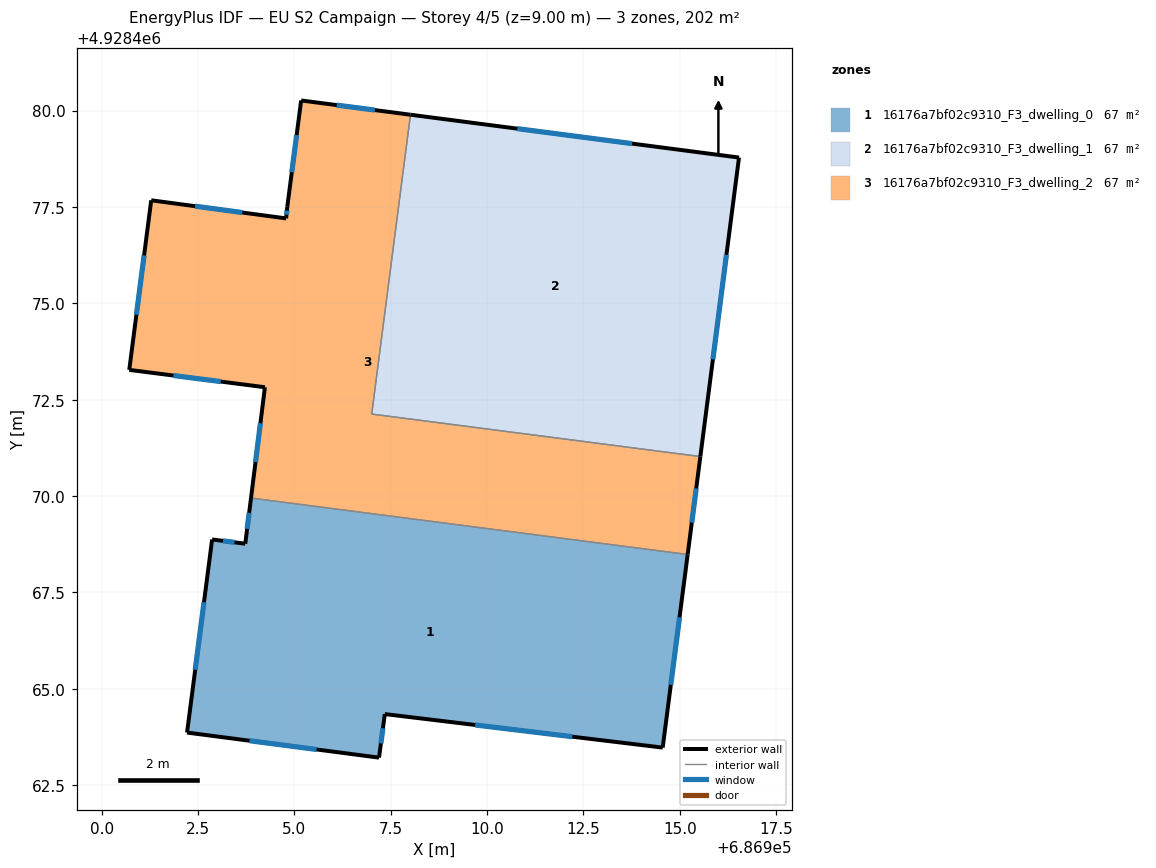
=== STOREY PLAN SPEC (per zone: floor XY polygon, exterior-wall plan segments, windows/doors) ===
zone 1: 16176a7bf02c9310_F3_dwelling_0  (67.3 m²)
  floor: (686915.20, 4928468.48) (686914.56, 4928463.47) (686907.34, 4928464.34) (686907.19, 4928463.21) (686902.21, 4928463.86) (686902.86, 4928468.87) (686903.72, 4928468.76) (686903.87, 4928469.95)
  exterior wall: (686907.19, 4928463.21) – (686907.34, 4928464.34)  [1.1 m]
    window: (686907.24, 4928463.58) – (686907.30, 4928463.98)  [0.4 m²]
  exterior wall: (686902.21, 4928463.86) – (686907.19, 4928463.21)  [5.0 m]
    window: (686903.83, 4928463.65) – (686905.58, 4928463.43)  [1.8 m²]
  exterior wall: (686902.86, 4928468.87) – (686902.21, 4928463.86)  [5.1 m]
    window: (686902.65, 4928467.24) – (686902.43, 4928465.49)  [1.9 m²]
  exterior wall: (686903.72, 4928468.76) – (686902.86, 4928468.87)  [0.9 m]
    window: (686903.45, 4928468.80) – (686903.14, 4928468.84)  [0.3 m²]
  exterior wall: (686903.87, 4928469.95) – (686903.72, 4928468.76)  [1.2 m]
    window: (686903.83, 4928469.56) – (686903.77, 4928469.15)  [0.4 m²]
  exterior wall: (686914.56, 4928463.47) – (686915.20, 4928468.48)  [5.1 m]
    window: (686914.77, 4928465.10) – (686914.99, 4928466.85)  [1.9 m²]
  exterior wall: (686907.34, 4928464.34) – (686914.56, 4928463.47)  [7.3 m]
    window: (686909.69, 4928464.06) – (686912.21, 4928463.76)  [2.7 m²]
  interior walls: 1
zone 2: 16176a7bf02c9310_F3_dwelling_1  (67.3 m²)
  floor: (686916.54, 4928478.78) (686915.53, 4928471.03) (686907.01, 4928472.13) (686908.01, 4928479.89)
  exterior wall: (686915.53, 4928471.03) – (686916.54, 4928478.78)  [7.8 m]
    window: (686915.86, 4928473.55) – (686916.21, 4928476.26)  [2.9 m²]
  exterior wall: (686916.54, 4928478.78) – (686908.01, 4928479.89)  [8.6 m]
    window: (686913.76, 4928479.14) – (686910.78, 4928479.53)  [3.2 m²]
  interior walls: 2
zone 3: 16176a7bf02c9310_F3_dwelling_2  (67.3 m²)
  floor: (686908.01, 4928479.89) (686907.01, 4928472.13) (686915.53, 4928471.03) (686915.20, 4928468.48) (686903.87, 4928469.95) (686904.23, 4928472.82) (686900.71, 4928473.27) (686901.29, 4928477.67) (686904.79, 4928477.20) (686904.81, 4928477.50) (686905.18, 4928480.26)
  exterior wall: (686904.23, 4928472.82) – (686903.87, 4928469.95)  [2.9 m]
    window: (686904.12, 4928471.89) – (686903.99, 4928470.88)  [1.1 m²]
  exterior wall: (686900.71, 4928473.27) – (686904.23, 4928472.82)  [3.5 m]
    window: (686901.86, 4928473.13) – (686903.09, 4928472.97)  [1.3 m²]
  exterior wall: (686901.29, 4928477.67) – (686900.71, 4928473.27)  [4.4 m]
    window: (686901.10, 4928476.24) – (686900.90, 4928474.70)  [1.6 m²]
  exterior wall: (686904.79, 4928477.20) – (686901.29, 4928477.67)  [3.5 m]
    window: (686903.65, 4928477.36) – (686902.42, 4928477.52)  [1.3 m²]
  exterior wall: (686904.81, 4928477.50) – (686904.79, 4928477.20)  [0.3 m]
    window: (686904.81, 4928477.41) – (686904.79, 4928477.30)  [0.1 m²]
  exterior wall: (686905.18, 4928480.26) – (686904.81, 4928477.50)  [2.8 m]
    window: (686905.06, 4928479.37) – (686904.93, 4928478.40)  [1.0 m²]
  exterior wall: (686908.01, 4928479.89) – (686905.18, 4928480.26)  [2.9 m]
    window: (686907.09, 4928480.01) – (686906.10, 4928480.14)  [1.0 m²]
  exterior wall: (686915.20, 4928468.48) – (686915.53, 4928471.03)  [2.6 m]
    window: (686915.31, 4928469.31) – (686915.43, 4928470.20)  [0.9 m²]
  interior walls: 3

=== DERIVED (storey summary) ===
Building: EU S2 Campaign
Storey: 4 of 5  (floor level z = 9.00 m)
Storey gross floor area: 201.9 m²
Zones on this storey: 3
  - 16176a7bf02c9310_F3_dwelling_0: floor 67.3 m²; exterior wall 25.6 m (76.8 m²); 7 window(s) 9.4 m²; WWR 12.2%
  - 16176a7bf02c9310_F3_dwelling_1: floor 67.3 m²; exterior wall 16.4 m (49.3 m²); 2 window(s) 6.0 m²; WWR 12.2%
  - 16176a7bf02c9310_F3_dwelling_2: floor 67.3 m²; exterior wall 22.9 m (68.8 m²); 8 window(s) 8.4 m²; WWR 12.2%
Zone adjacency (shared interzone walls):
  - 16176a7bf02c9310_F3_dwelling_0 ↔ 16176a7bf02c9310_F3_dwelling_2
  - 16176a7bf02c9310_F3_dwelling_1 ↔ 16176a7bf02c9310_F3_dwelling_2